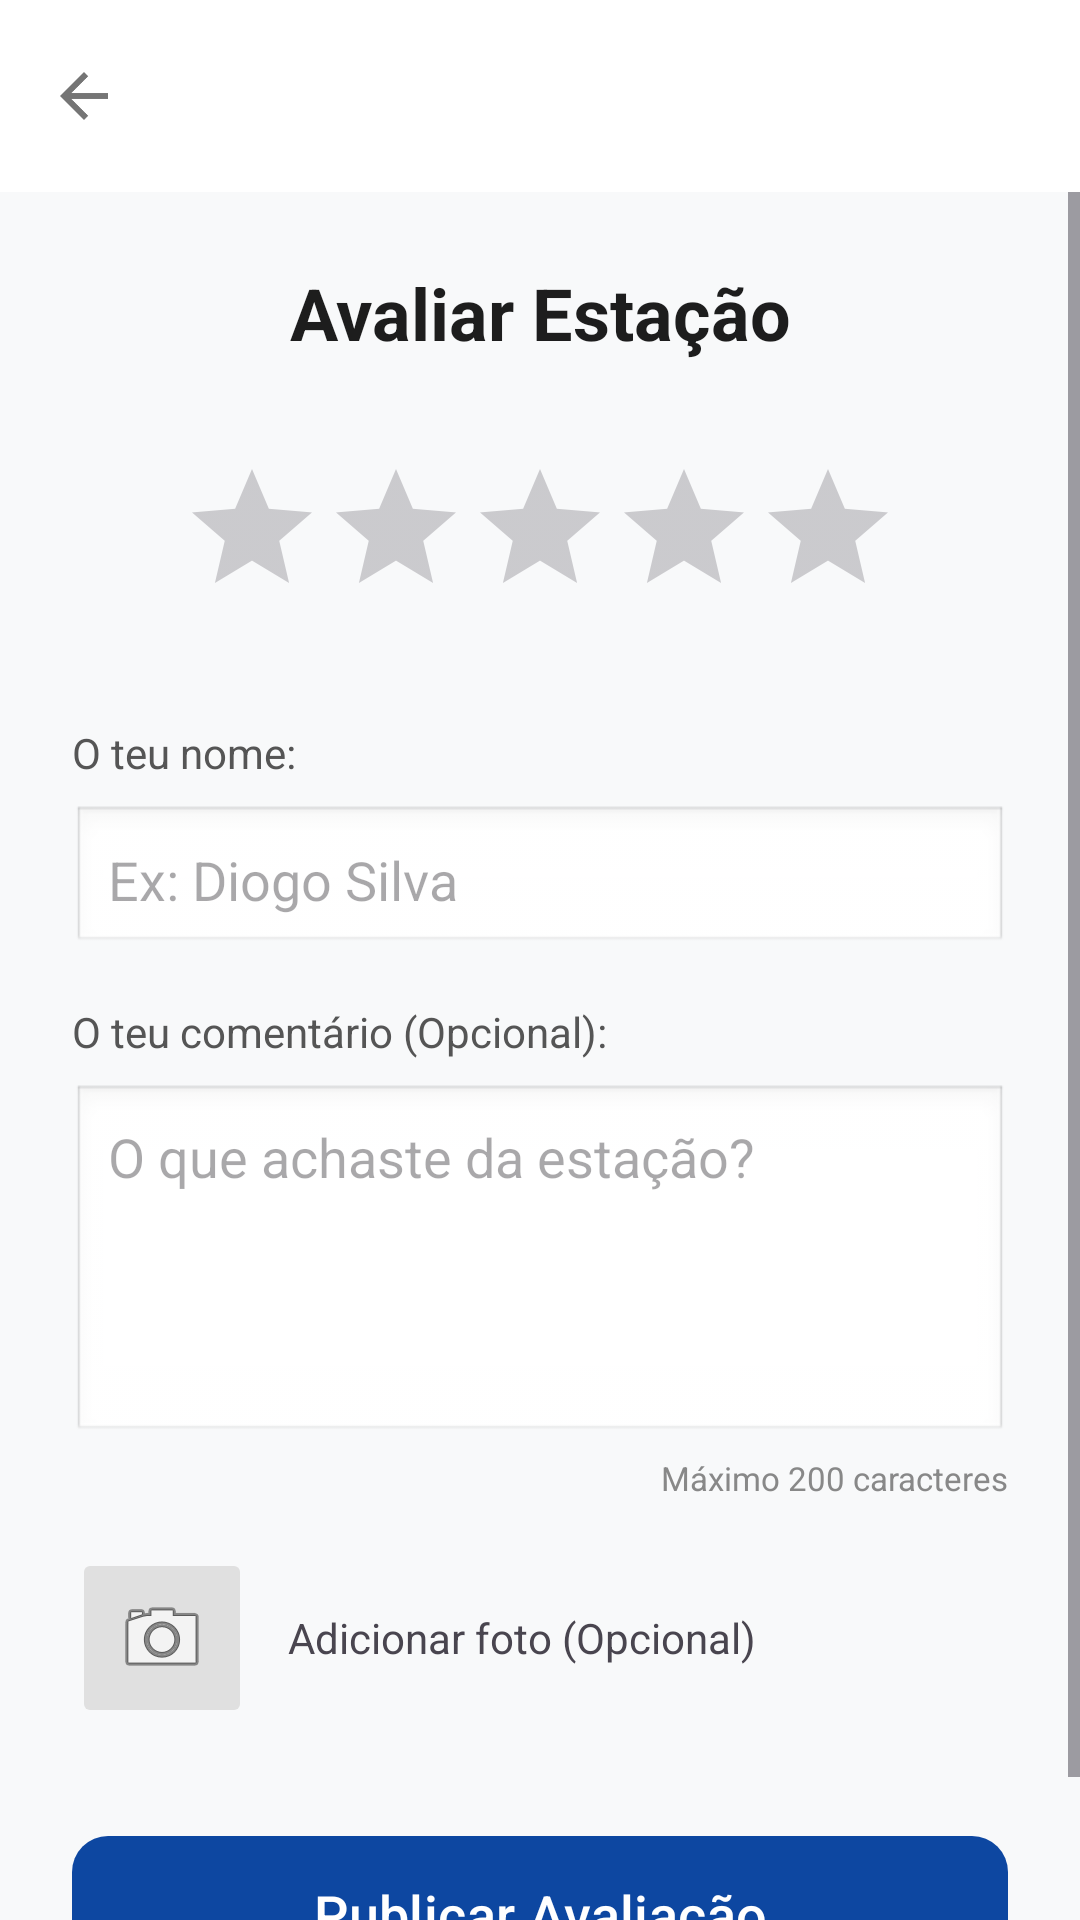

Layout XML and referenced resources for this Android screen:
<!-- AndroidManifest.xml: application theme Theme.GuiaEstacoesFerroviarias -->
<!-- res/layout/activity_avaliacao.xml -->
<?xml version="1.0" encoding="utf-8"?>
<androidx.constraintlayout.widget.ConstraintLayout
    xmlns:android="http://schemas.android.com/apk/res/android"
    xmlns:app="http://schemas.android.com/apk/res-auto"
    android:layout_width="match_parent"
    android:layout_height="match_parent"
    android:background="#F8F9FA">

    <androidx.appcompat.widget.Toolbar
        android:id="@+id/toolbarAvaliacao"
        android:layout_width="match_parent"
        android:layout_height="wrap_content"
        android:minHeight="?attr/actionBarSize"
        android:background="@android:color/white"
        android:elevation="4dp"
        app:theme="@style/ThemeOverlay.AppCompat.Light"
        app:navigationIcon="?attr/homeAsUpIndicator"
        app:layout_constraintTop_toTopOf="parent" />

    <ScrollView
        android:layout_width="match_parent"
        android:layout_height="0dp"
        app:layout_constraintTop_toBottomOf="@id/toolbarAvaliacao"
        app:layout_constraintBottom_toBottomOf="parent">

        <LinearLayout
            android:layout_width="match_parent"
            android:layout_height="wrap_content"
            android:orientation="vertical"
            android:padding="24dp">

            <TextView
                android:id="@+id/tvTituloAvaliacao"
                android:layout_width="match_parent"
                android:layout_height="wrap_content"
                android:text="Avaliar Estação"
                android:textSize="24sp"
                android:textStyle="bold"
                android:textColor="#1D1D1D"
                android:gravity="center"
                android:layout_marginBottom="32dp" />

            <RatingBar
                android:id="@+id/ratingBar"
                android:layout_width="wrap_content"
                android:layout_height="wrap_content"
                android:layout_gravity="center"
                android:numStars="5"
                android:stepSize="1.0"
                android:rating="0"
                android:progressTint="#FFB300"
                android:layout_marginBottom="32dp" />

            <TextView
                android:layout_width="match_parent"
                android:layout_height="wrap_content"
                android:text="O teu nome:"
                android:textColor="#555555"
                android:layout_marginBottom="8dp" />

            <EditText
                android:id="@+id/etNomeAvaliador"
                android:layout_width="match_parent"
                android:layout_height="50dp"
                android:background="@android:drawable/edit_text"
                android:hint="Ex: Diogo Silva"
                android:padding="12dp"
                android:inputType="textPersonName"
                android:layout_marginBottom="16dp" />

            <TextView
                android:layout_width="match_parent"
                android:layout_height="wrap_content"
                android:text="O teu comentário (Opcional):"
                android:textColor="#555555"
                android:layout_marginBottom="8dp" />

            <EditText
                android:id="@+id/etComentarioAvaliacao"
                android:layout_width="match_parent"
                android:layout_height="120dp"
                android:gravity="top|start"
                android:background="@android:drawable/edit_text"
                android:hint="O que achaste da estação?"
                android:padding="12dp"
                android:inputType="textMultiLine"
                android:maxLength="200"
                android:layout_marginBottom="4dp" />

            <TextView
                android:layout_width="match_parent"
                android:layout_height="wrap_content"
                android:text="Máximo 200 caracteres"
                android:textSize="11sp"
                android:textColor="#888888"
                android:gravity="end"
                android:layout_marginBottom="16dp" />

            <LinearLayout
                android:layout_width="match_parent"
                android:layout_height="wrap_content"
                android:orientation="horizontal"
                android:gravity="center_vertical"
                android:layout_marginBottom="32dp">

                <ImageButton
                    android:id="@+id/btnAdicionarFotoAvaliacao"
                    android:layout_width="60dp"
                    android:layout_height="60dp"
                    android:backgroundTint="#E0E0E0"
                    android:src="@android:drawable/ic_menu_camera" />

                <TextView
                    android:layout_width="wrap_content"
                    android:layout_height="wrap_content"
                    android:text="Adicionar foto (Opcional)"
                    android:layout_marginStart="12dp"
                    android:layout_weight="1" />

                <ImageView
                    android:id="@+id/ivPreviewFoto"
                    android:layout_width="60dp"
                    android:layout_height="60dp"
                    android:scaleType="centerCrop"
                    android:visibility="gone" />
            </LinearLayout>

            <com.google.android.material.button.MaterialButton
                android:id="@+id/btnGuardarAvaliacao"
                android:layout_width="match_parent"
                android:layout_height="60dp"
                android:text="Publicar Avaliação"
                android:textSize="18sp"
                app:cornerRadius="12dp"
                app:backgroundTint="#0D47A1" />

        </LinearLayout>
    </ScrollView>

</androidx.constraintlayout.widget.ConstraintLayout>
<!-- resources referenced by this layout -->
<resources>
  <style name="Theme.GuiaEstacoesFerroviarias" parent="Base.Theme.GuiaEstacoesFerroviarias" />
  <style name="Base.Theme.GuiaEstacoesFerroviarias" parent="Theme.Material3.DayNight.NoActionBar">
  
          <item name="colorPrimary">@color/azul_azulejo</item>
          <item name="colorOnPrimary">@color/white</item>
  
          <item name="colorSecondary">@color/verde_cp</item>
          <item name="colorOnSecondary">@color/white</item>
  
          <item name="android:statusBarColor">@color/azul_azulejo_escuro</item>
  
      </style>
  <color name="azul_azulejo">#0055A4</color>
  <color name="white">#FFFFFFFF</color>
  <color name="verde_cp">#006400</color>
  <color name="azul_azulejo_escuro">#003366</color>
</resources>
